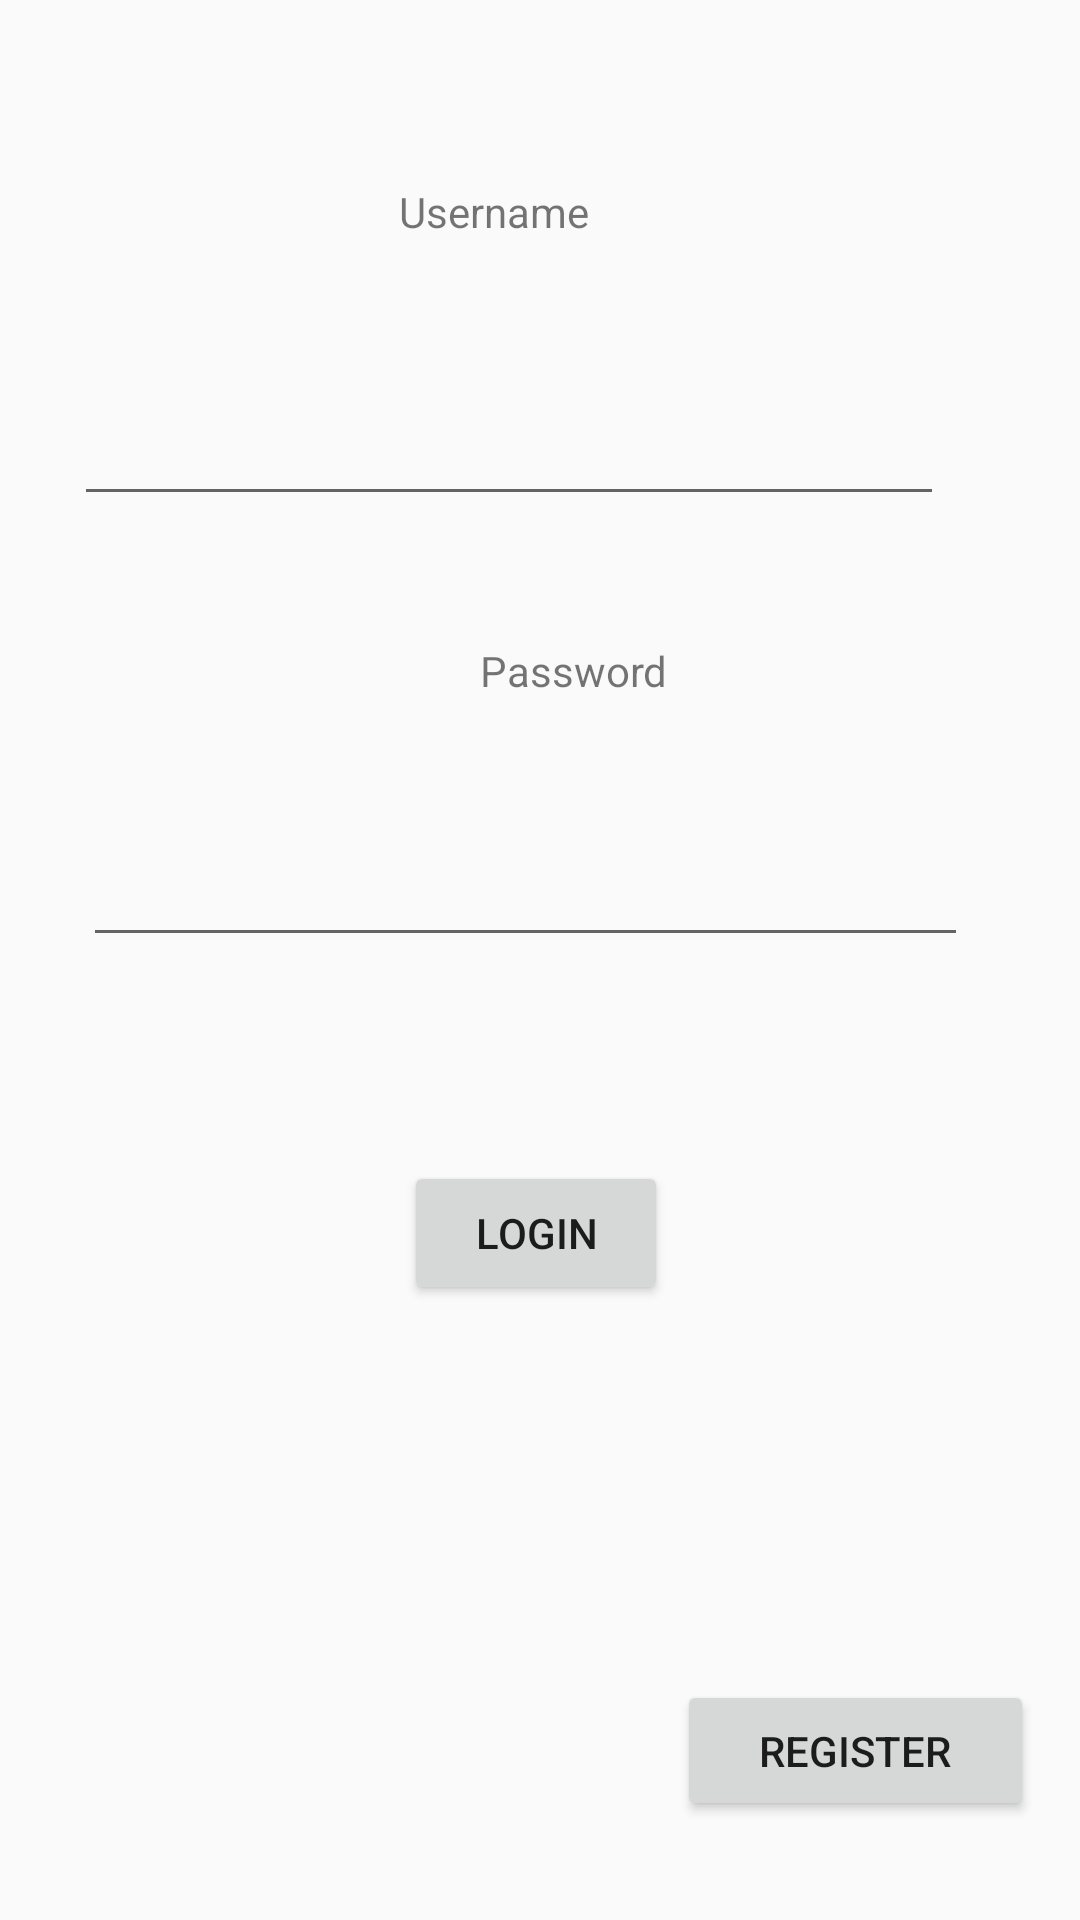

The Android layout XML behind this screen, and the referenced resources:
<!-- AndroidManifest.xml: application theme AppTheme.NoActionBar -->
<!-- res/layout/activity_login.xml -->
<?xml version="1.0" encoding="utf-8"?>
<androidx.constraintlayout.widget.ConstraintLayout xmlns:android="http://schemas.android.com/apk/res/android"
    xmlns:app="http://schemas.android.com/apk/res-auto"
    xmlns:tools="http://schemas.android.com/tools"
    android:id="@+id/btnAddAccount"
    android:layout_width="match_parent"
    android:layout_height="match_parent"
    tools:context=".LoginActivity">

    <EditText
        android:id="@+id/login_Username"
        android:layout_width="290dp"
        android:layout_height="38dp"
        android:layout_marginStart="53dp"
        android:layout_marginTop="16dp"
        android:layout_marginEnd="74dp"
        android:layout_marginBottom="25dp"
        android:ems="10"
        android:inputType="text"
        app:layout_constraintBottom_toTopOf="@+id/textView"
        app:layout_constraintEnd_toEndOf="parent"
        app:layout_constraintStart_toStartOf="parent"
        app:layout_constraintTop_toBottomOf="@+id/textView2" />

    <TextView
        android:id="@+id/textView"
        android:layout_width="91dp"
        android:layout_height="42dp"
        android:layout_marginStart="160dp"
        android:layout_marginTop="17dp"
        android:layout_marginEnd="160dp"
        android:text="Password"
        app:layout_constraintBottom_toTopOf="@+id/login_Password"
        app:layout_constraintEnd_toEndOf="parent"
        app:layout_constraintHorizontal_bias="0.0"
        app:layout_constraintStart_toStartOf="parent"
        app:layout_constraintTop_toBottomOf="@+id/login_Username" />

    <TextView
        android:id="@+id/textView2"
        android:layout_width="68dp"
        android:layout_height="41dp"
        android:layout_marginStart="151dp"
        android:layout_marginTop="125dp"
        android:layout_marginEnd="177dp"
        android:layout_marginBottom="16dp"
        android:text="Username"
        app:layout_constraintBottom_toTopOf="@+id/login_Username"
        app:layout_constraintEnd_toEndOf="parent"
        app:layout_constraintStart_toStartOf="parent"
        app:layout_constraintTop_toTopOf="parent" />

    <EditText
        android:id="@+id/login_Password"
        android:layout_width="295dp"
        android:layout_height="57dp"
        android:layout_marginStart="53dp"
        android:layout_marginTop="6dp"
        android:layout_marginEnd="63dp"
        android:layout_marginBottom="38dp"
        android:ems="10"
        android:inputType="textPassword"
        app:layout_constraintBottom_toTopOf="@+id/btnLogin"
        app:layout_constraintEnd_toEndOf="parent"
        app:layout_constraintStart_toStartOf="parent"
        app:layout_constraintTop_toBottomOf="@+id/textView" />

    <Button
        android:id="@+id/btnLogin"
        android:layout_width="wrap_content"
        android:layout_height="wrap_content"
        android:layout_marginStart="160dp"
        android:layout_marginTop="30dp"
        android:layout_marginEnd="163dp"
        android:layout_marginBottom="269dp"
        android:text="Login"
        android:visibility="visible"
        app:layout_constraintBottom_toBottomOf="parent"
        app:layout_constraintEnd_toEndOf="parent"
        app:layout_constraintStart_toStartOf="parent"
        app:layout_constraintTop_toBottomOf="@+id/login_Password"
        tools:visibility="visible" />

    <Button
        android:id="@+id/register_btn_loginPage"
        android:layout_width="119dp"
        android:layout_height="47dp"
        android:layout_marginStart="251dp"
        android:layout_marginTop="267dp"
        android:layout_marginEnd="41dp"
        android:layout_marginBottom="59dp"
        android:text="Register"
        app:layout_constraintBottom_toBottomOf="parent"
        app:layout_constraintEnd_toEndOf="parent"
        app:layout_constraintStart_toStartOf="parent"
        app:layout_constraintTop_toBottomOf="@+id/login_Password" />


</androidx.constraintlayout.widget.ConstraintLayout>
<!-- resources referenced by this layout -->
<resources>
  <style name="AppTheme.NoActionBar">
          <item name="windowActionBar">false</item>
          <item name="windowNoTitle">true</item>
      </style>
</resources>
